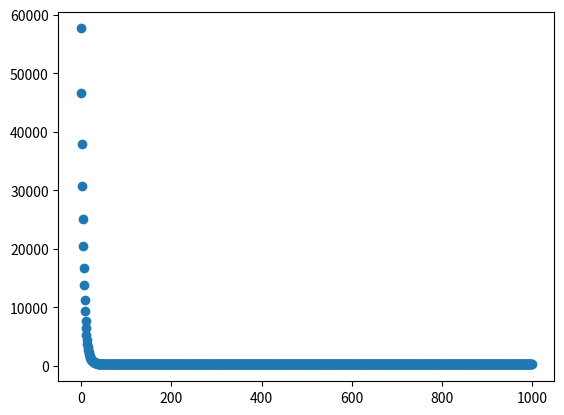

Recreate this plot in Python.
import numpy as np
import matplotlib.pyplot as plt
import math


def gradient_descent_iteration(alpha, w, b, X, y):
    (m, n) = X.shape
    error = np.dot(X, w) + b - y
    dJ_dw = np.array([])
    for i in range(n):
        partial_derivative = np.sum(error * X[:, i]) / m
        dJ_dw = np.append(dJ_dw, partial_derivative)

    dJ_db = np.sum(error) / m

    w = w - alpha * dJ_dw
    b = b - alpha * dJ_db

    return (w, b)


def calc_cost(w, b, X, y):
    (m, n) = X.shape
    error = (np.dot(X, w) + b - y) ** 2
    cost = np.sum(error) / (2 * m)
    return cost


def gradient_descent(X, y, w_in, b_in, alpha, num_iters):
    J_history = []
    w = w_in
    b = b_in

    for i in range(num_iters):
        (w, b) = gradient_descent_iteration(alpha, w, b, X, y)
        J_history.append(calc_cost(w, b, X, y))

        if i % math.ceil(num_iters / 10) == 0:
            print(f"Iteration {i:4d}: Cost {J_history[-1]:8.2f}")

    return (w, b, J_history)

# X_train = np.array([[2104, 5, 1, 45], [1416, 3, 2, 40], [852, 2, 1, 35]])
# y_train = np.array([460, 232, 178])


X_train = np.array([
    [1.244e+03, 3.000e+00, 1.000e+00, 6.400e+01],
    [1.947e+03, 3.000e+00, 2.000e+00, 1.700e+01],
    [1.725e+03, 3.000e+00, 2.000e+00, 4.200e+01],
    [1.959e+03, 3.000e+00, 2.000e+00, 1.500e+01],
    [1.314e+03, 2.000e+00, 1.000e+00, 1.400e+01],
    [8.640e+02, 2.000e+00, 1.000e+00, 6.600e+01],
    [1.836e+03, 3.000e+00, 1.000e+00, 1.700e+01],
    [1.026e+03, 3.000e+00, 1.000e+00, 4.300e+01],
    [3.194e+03, 4.000e+00, 2.000e+00, 8.700e+01],
    [7.880e+02, 2.000e+00, 1.000e+00, 8.000e+01],
    [1.200e+03, 2.000e+00, 2.000e+00, 1.700e+01],
    [1.557e+03, 2.000e+00, 1.000e+00, 1.800e+01],
    [1.430e+03, 3.000e+00, 1.000e+00, 2.000e+01],
    [1.220e+03, 2.000e+00, 1.000e+00, 1.500e+01],
    [1.092e+03, 2.000e+00, 1.000e+00, 6.400e+01],
    [8.480e+02, 1.000e+00, 1.000e+00, 1.700e+01],
    [1.682e+03, 3.000e+00, 2.000e+00, 2.300e+01],
    [1.768e+03, 3.000e+00, 2.000e+00, 1.800e+01],
    [1.040e+03, 3.000e+00, 1.000e+00, 4.400e+01],
    [1.652e+03, 2.000e+00, 1.000e+00, 2.100e+01],
    [1.088e+03, 2.000e+00, 1.000e+00, 3.500e+01],
    [1.316e+03, 3.000e+00, 1.000e+00, 1.400e+01],
    [1.593e+03, 0.000e+00, 1.000e+00, 2.000e+01],
    [9.720e+02, 2.000e+00, 1.000e+00, 7.300e+01],
    [1.097e+03, 3.000e+00, 1.000e+00, 3.700e+01],
    [1.004e+03, 2.000e+00, 1.000e+00, 5.100e+01],
    [9.040e+02, 3.000e+00, 1.000e+00, 5.500e+01],
    [1.694e+03, 3.000e+00, 1.000e+00, 1.300e+01],
    [1.073e+03, 2.000e+00, 1.000e+00, 1.000e+02],
    [1.419e+03, 3.000e+00, 2.000e+00, 1.900e+01],
    [1.164e+03, 3.000e+00, 1.000e+00, 5.200e+01],
    [1.935e+03, 3.000e+00, 2.000e+00, 1.200e+01],
    [1.216e+03, 2.000e+00, 2.000e+00, 7.400e+01],
    [2.482e+03, 4.000e+00, 2.000e+00, 1.600e+01],
    [1.200e+03, 2.000e+00, 1.000e+00, 1.800e+01],
    [1.840e+03, 3.000e+00, 2.000e+00, 2.000e+01],
    [1.851e+03, 3.000e+00, 2.000e+00, 5.700e+01],
    [1.660e+03, 3.000e+00, 2.000e+00, 1.900e+01],
    [1.096e+03, 2.000e+00, 2.000e+00, 9.700e+01],
    [1.775e+03, 3.000e+00, 2.000e+00, 2.800e+01],
    [2.030e+03, 4.000e+00, 2.000e+00, 4.500e+01],
    [1.784e+03, 4.000e+00, 2.000e+00, 1.070e+02],
    [1.073e+03, 2.000e+00, 1.000e+00, 1.000e+02],
    [1.552e+03, 3.000e+00, 1.000e+00, 1.600e+01],
    [1.953e+03, 3.000e+00, 2.000e+00, 1.600e+01],
    [1.224e+03, 2.000e+00, 2.000e+00, 1.200e+01],
    [1.616e+03, 3.000e+00, 1.000e+00, 1.600e+01],
    [8.160e+02, 2.000e+00, 1.000e+00, 5.800e+01],
    [1.349e+03, 3.000e+00, 1.000e+00, 2.100e+01],
    [1.571e+03, 3.000e+00, 1.000e+00, 1.400e+01],
    [1.486e+03, 3.000e+00, 1.000e+00, 5.700e+01],
    [1.506e+03, 2.000e+00, 1.000e+00, 1.600e+01],
    [1.097e+03, 3.000e+00, 1.000e+00, 2.700e+01],
    [1.764e+03, 3.000e+00, 2.000e+00, 2.400e+01],
    [1.208e+03, 2.000e+00, 1.000e+00, 1.400e+01],
    [1.470e+03, 3.000e+00, 2.000e+00, 2.400e+01],
    [1.768e+03, 3.000e+00, 2.000e+00, 8.400e+01],
    [1.654e+03, 3.000e+00, 1.000e+00, 1.900e+01],
    [1.029e+03, 3.000e+00, 1.000e+00, 6.000e+01],
    [1.120e+03, 2.000e+00, 2.000e+00, 1.600e+01],
    [1.150e+03, 3.000e+00, 1.000e+00, 6.200e+01],
    [8.160e+02, 2.000e+00, 1.000e+00, 3.900e+01],
    [1.040e+03, 3.000e+00, 1.000e+00, 2.500e+01],
    [1.392e+03, 3.000e+00, 1.000e+00, 6.400e+01],
    [1.603e+03, 3.000e+00, 2.000e+00, 2.900e+01],
    [1.215e+03, 3.000e+00, 1.000e+00, 6.300e+01],
    [1.073e+03, 2.000e+00, 1.000e+00, 1.000e+02],
    [2.599e+03, 4.000e+00, 2.000e+00, 2.200e+01],
    [1.431e+03, 3.000e+00, 1.000e+00, 5.900e+01],
    [2.090e+03, 3.000e+00, 2.000e+00, 2.600e+01],
    [1.790e+03, 4.000e+00, 2.000e+00, 4.900e+01],
    [1.484e+03, 3.000e+00, 2.000e+00, 1.600e+01],
    [1.040e+03, 3.000e+00, 1.000e+00, 2.500e+01],
    [1.431e+03, 3.000e+00, 1.000e+00, 2.200e+01],
    [1.159e+03, 3.000e+00, 1.000e+00, 5.300e+01],
    [1.547e+03, 3.000e+00, 2.000e+00, 1.200e+01],
    [1.983e+03, 3.000e+00, 2.000e+00, 2.200e+01],
    [1.056e+03, 3.000e+00, 1.000e+00, 5.300e+01],
    [1.180e+03, 2.000e+00, 1.000e+00, 9.900e+01],
    [1.358e+03, 2.000e+00, 1.000e+00, 1.700e+01],
    [9.600e+02, 3.000e+00, 1.000e+00, 5.100e+01],
    [1.456e+03, 3.000e+00, 2.000e+00, 1.600e+01],
    [1.446e+03, 3.000e+00, 2.000e+00, 2.500e+01],
    [1.208e+03, 2.000e+00, 1.000e+00, 1.500e+01],
    [1.553e+03, 3.000e+00, 2.000e+00, 1.600e+01],
    [8.820e+02, 3.000e+00, 1.000e+00, 4.900e+01],
    [2.030e+03, 4.000e+00, 2.000e+00, 4.500e+01],
    [1.040e+03, 3.000e+00, 1.000e+00, 6.200e+01],
    [1.616e+03, 3.000e+00, 1.000e+00, 1.600e+01],
    [8.030e+02, 2.000e+00, 1.000e+00, 8.000e+01],
    [1.430e+03, 3.000e+00, 2.000e+00, 2.100e+01],
    [1.656e+03, 3.000e+00, 1.000e+00, 6.100e+01],
    [1.541e+03, 3.000e+00, 1.000e+00, 1.600e+01],
    [9.480e+02, 3.000e+00, 1.000e+00, 5.300e+01],
    [1.224e+03, 2.000e+00, 2.000e+00, 1.200e+01],
    [1.432e+03, 2.000e+00, 1.000e+00, 4.300e+01],
    [1.660e+03, 3.000e+00, 2.000e+00, 1.900e+01],
    [1.212e+03, 3.000e+00, 1.000e+00, 2.000e+01],
    [1.050e+03, 2.000e+00, 1.000e+00, 6.500e+01]])

y_train = np.array([300.   , 509.8  , 394.   , 540.   , 415.   , 230.   , 560.   ,
       294.   , 718.2  , 200.   , 302.   , 468.   , 374.2  , 388.   ,
       282.   , 311.8  , 401.   , 449.8  , 301.   , 502.   , 340.   ,
       400.282, 572.   , 264.   , 304.   , 298.   , 219.8  , 490.7  ,
       216.96 , 368.2  , 280.   , 526.87 , 237.   , 562.426, 369.8  ,
       460.   , 374.   , 390.   , 158.   , 426.   , 390.   , 277.774,
       216.96 , 425.8  , 504.   , 329.   , 464.   , 220.   , 358.   ,
       478.   , 334.   , 426.98 , 290.   , 463.   , 390.8  , 354.   ,
       350.   , 460.   , 237.   , 288.304, 282.   , 249.   , 304.   ,
       332.   , 351.8  , 310.   , 216.96 , 666.336, 330.   , 480.   ,
       330.3  , 348.   , 304.   , 384.   , 316.   , 430.4  , 450.   ,
       284.   , 275.   , 414.   , 258.   , 378.   , 350.   , 412.   ,
       373.   , 225.   , 390.   , 267.4  , 464.   , 174.   , 340.   ,
       430.   , 440.   , 216.   , 329.   , 388.   , 390.   , 356.   ,
       257.8  ])

X_means = X_train.mean(axis=0)
X_stds = X_train.std(axis=0)

print(f"X_means: {X_means}\nX_stds: {X_stds}")

X_scaled = (X_train - X_means) / X_stds

b_init = 0
w_init = np.array([0, 0, 0, 0])

iterations = 1000
alpha = 1.0e-1

(w_final, b_final, J_hist) = gradient_descent(X_scaled, y_train, w_init, b_init, alpha, iterations)

print(f"w_final: {w_final}     b_final: {b_final}")

cost_x = np.linspace(0, iterations - 1, iterations)
fig, ax = plt.subplots()
ax.scatter(cost_x, J_hist)
plt.show()
